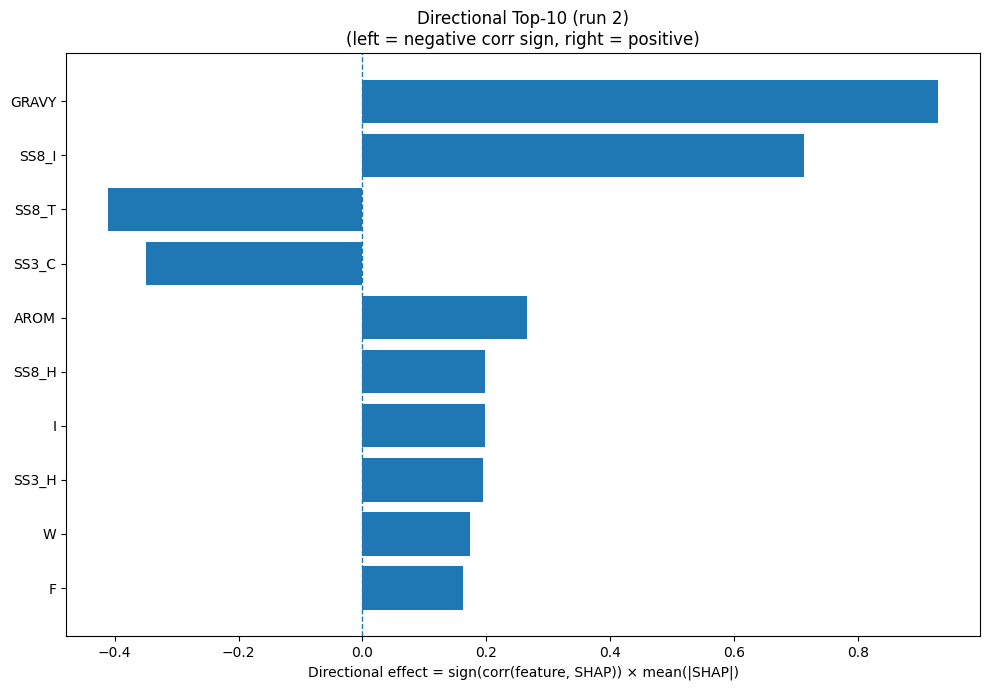

Source data for this figure (header and first rows):
Index, Feature, CorrSign, MeanAbsSHAP, DirectionalEffect
32, GRAVY, 1.0, 0.9297, 0.9297
26, SS8_I, 1.0, 0.7133, 0.7133
28, SS8_T, -1.0, 0.4113, -0.4113
22, SS3_C, -1.0, 0.3496, -0.3496
33, AROM, 1.0, 0.2648, 0.2648
23, SS8_H, 1.0, 0.1982, 0.1982
7, I, 1.0, 0.1974, 0.1974
20, SS3_H, 1.0, 0.1941, 0.1941
18, W, 1.0, 0.1735, 0.1735
4, F, 1.0, 0.1623, 0.1623
9, L, 1.0, 0.137, 0.137
1, C, -1.0, 0.1195, -0.1195
5, G, 1.0, 0.1193, 0.1193
31, ASA, 1.0, 0.1034, 0.1034
8, K, -1.0, 0.09503, -0.09503
2, D, -1.0, 0.0697, -0.0697
6, H, -1.0, 0.06927, -0.06927
11, N, -1.0, 0.06695, -0.06695
12, P, 1.0, 0.06677, 0.06677
13, Q, -1.0, 0.06093, -0.06093
16, T, 1.0, 0.05225, 0.05225
30, SS8_-, -1.0, 0.04757, -0.04757
25, SS8_G, -1.0, 0.03704, -0.03704
24, SS8_E, -1.0, 0.03658, -0.03658
19, Y, 1.0, 0.03646, 0.03646
21, SS3_E, -1.0, 0.03642, -0.03642
3, E, 1.0, 0.03629, 0.03629
10, M, 1.0, 0.03425, 0.03425
0, A, 1.0, 0.03303, 0.03303
14, R, 1.0, 0.02486, 0.02486
17, V, 1.0, 0.02474, 0.02474
29, SS8_S, 1.0, 0.02002, 0.02002
15, S, -1.0, 0.018, -0.018
27, SS8_B, 1.0, 0.01015, 0.01015
